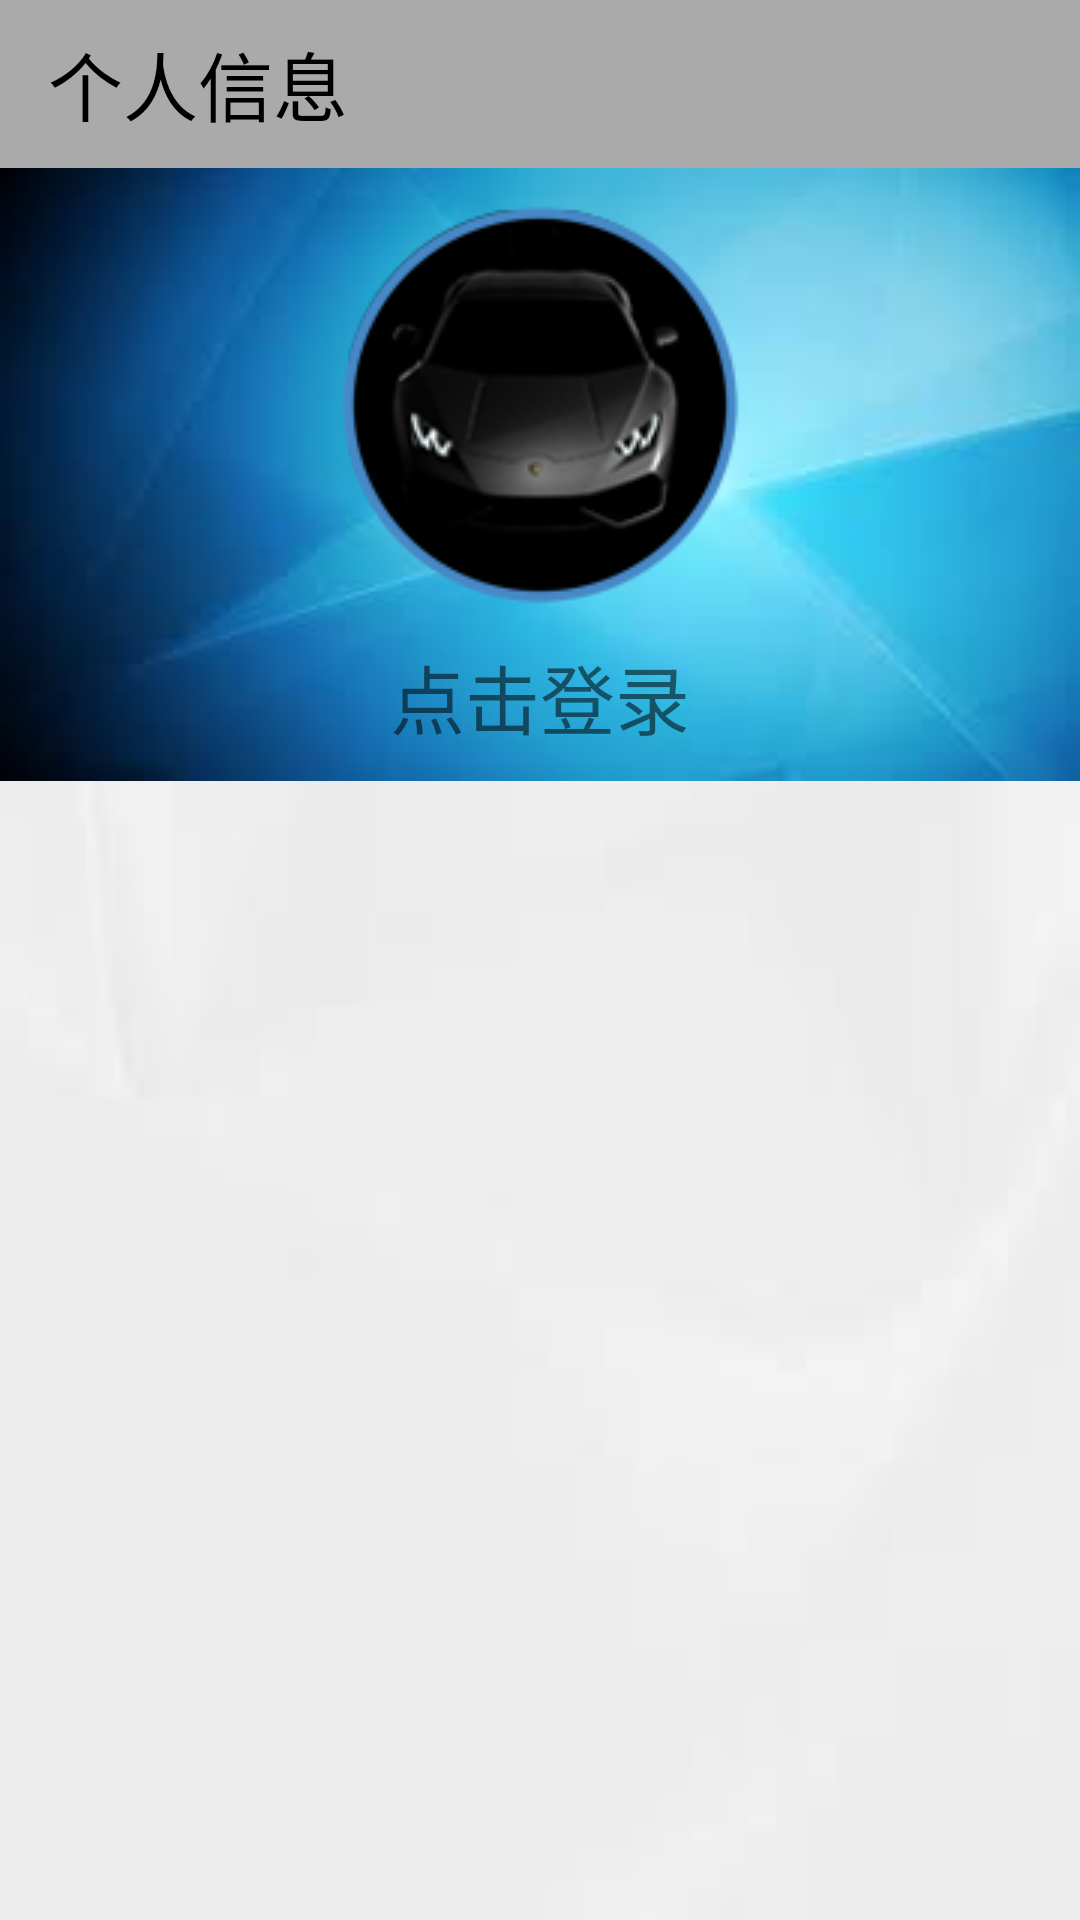

This screen was rendered from an Android layout file. Write that file and the resources it references.
<!-- AndroidManifest.xml: application theme AppTheme -->
<!-- res/layout/fragment_mine.xml -->
<?xml version="1.0" encoding="utf-8"?>
<LinearLayout xmlns:android="http://schemas.android.com/apk/res/android"
    xmlns:app="http://schemas.android.com/apk/res-auto"
    android:layout_width="match_parent"
    android:layout_height="match_parent"
    android:orientation="vertical"
    android:background="@drawable/bg_gray">

    <android.support.v7.widget.Toolbar
        android:id="@+id/tb_mine"
        android:layout_width="match_parent"
        android:layout_height="?attr/actionBarSize"
        android:background="@android:color/darker_gray"
        android:theme="@style/ThemeOverlay.AppCompat.Dark.ActionBar"
        app:popupTheme="@style/ThemeOverlay.AppCompat.Light">

        <RelativeLayout
            android:layout_width="match_parent"
            android:layout_height="wrap_content">

            <TextView
                android:id="@+id/tb_tv_title"
                android:layout_width="match_parent"
                android:layout_height="wrap_content"
                android:text="@string/information"
                android:textColor="#000000"
                android:textSize="25sp" />

        </RelativeLayout>

    </android.support.v7.widget.Toolbar>

    <LinearLayout
        android:layout_width="match_parent"
        android:layout_height="wrap_content"
        android:background="@drawable/bg_login"
        android:orientation="vertical">

        <ImageView
            android:id="@+id/mine_icon"
            android:layout_width="wrap_content"
            android:layout_height="wrap_content"
            android:layout_gravity="center"
            android:layout_marginTop="10dp"
            android:src="@drawable/before" />

        <TextView
            android:textSize="25sp"
            android:id="@+id/mine_state"
            android:layout_width="wrap_content"
            android:layout_height="wrap_content"
            android:layout_gravity="center"
            android:layout_marginBottom="10dp"
            android:layout_marginTop="10dp"
            android:gravity="center"
            android:text="@string/login_tip" />
    </LinearLayout>

    <ListView
        android:id="@+id/mine_list_view"
        android:layout_width="match_parent"
        android:layout_height="match_parent" />

</LinearLayout>
<!-- resources referenced by this layout -->
<resources>
  <!-- drawable before: png bitmap (drawable, 14548 bytes) -->
  <!-- drawable bg_gray: jpg bitmap (drawable, 831 bytes) -->
  <!-- drawable bg_login: jpg bitmap (drawable, 2785 bytes) -->
  <string name="information">个人信息</string>
  <string name="login_tip">点击登录</string>
  <style name="AppTheme" parent="Theme.AppCompat.Light.DarkActionBar">
          
          
          <item name="windowNoTitle">true</item>
      </style>
</resources>
